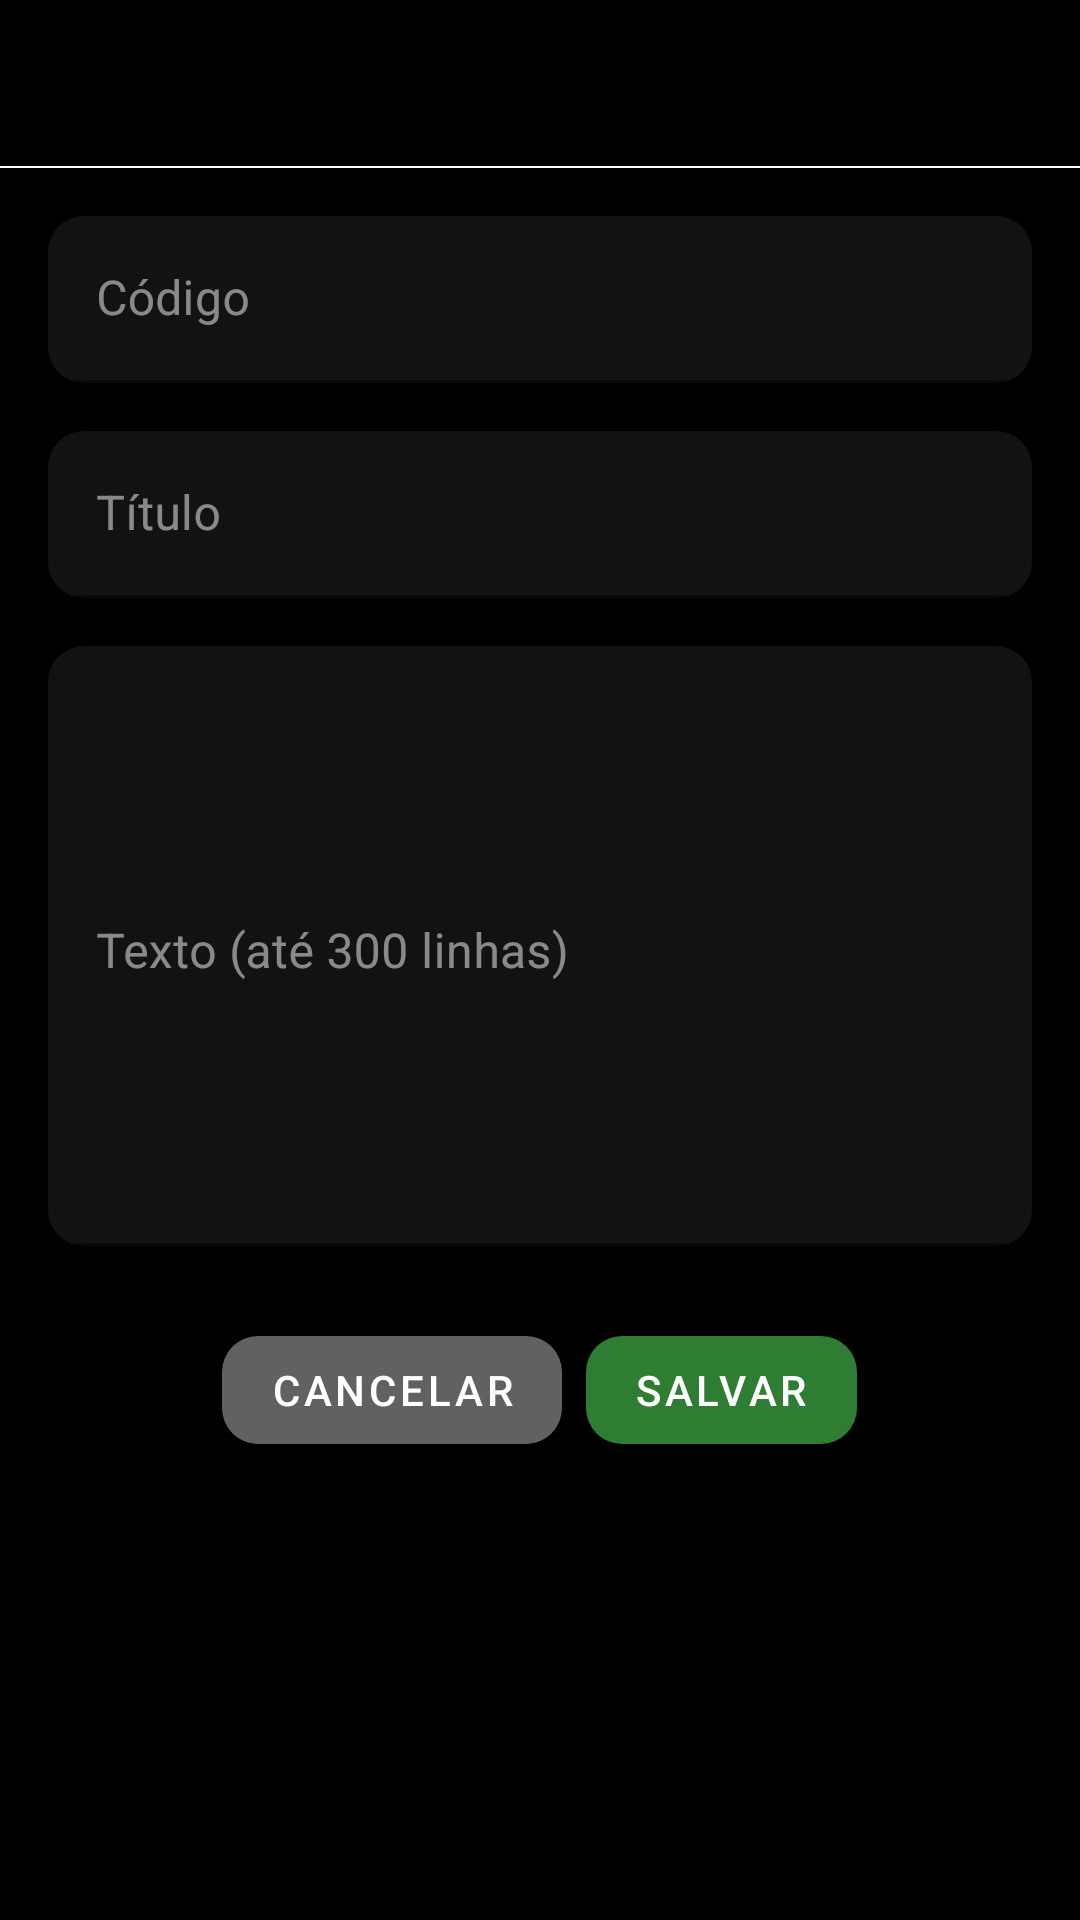

Produce the Android XML layout that renders to this screen, including the resource entries it uses.
<!-- AndroidManifest.xml: application theme Theme.App -->
<!-- res/layout/activity_formulario.xml -->
<?xml version="1.0" encoding="utf-8"?>
<androidx.coordinatorlayout.widget.CoordinatorLayout
    xmlns:android="http://schemas.android.com/apk/res/android"
    xmlns:app="http://schemas.android.com/apk/res-auto"
    android:layout_width="match_parent"
    android:layout_height="match_parent"
    android:background="@color/black">

    
    <com.google.android.material.appbar.AppBarLayout
        android:layout_width="match_parent"
        android:layout_height="wrap_content"
        android:background="@color/black">

        <com.google.android.material.appbar.MaterialToolbar
            android:id="@+id/toolbar"
            android:layout_width="match_parent"
            android:layout_height="?attr/actionBarSize"
            android:background="@drawable/toolbar_divider"
            app:titleTextColor="@color/white"/>
    </com.google.android.material.appbar.AppBarLayout>

    
    <ScrollView
        android:layout_width="match_parent"
        android:layout_height="match_parent"
        android:fillViewport="true"
        app:layout_behavior="@string/appbar_scrolling_view_behavior">

        <LinearLayout
            android:layout_width="match_parent"
            android:layout_height="wrap_content"
            android:orientation="vertical"
            android:padding="16dp">

            
            <com.google.android.material.textfield.TextInputLayout
                style="@style/TextInput.App"
                android:layout_width="match_parent"
                android:layout_height="wrap_content"
                android:hint="Código">

                <com.google.android.material.textfield.TextInputEditText
                    android:id="@+id/editCodigo"
                    android:layout_width="match_parent"
                    android:layout_height="wrap_content"
                    android:inputType="number"
                    android:maxLines="1"/>
            </com.google.android.material.textfield.TextInputLayout>

            
            <com.google.android.material.textfield.TextInputLayout
                style="@style/TextInput.App"
                android:layout_width="match_parent"
                android:layout_height="wrap_content"
                android:layout_marginTop="16dp"
                android:hint="Título">

                <com.google.android.material.textfield.TextInputEditText
                    android:id="@+id/editTitulo"
                    android:layout_width="match_parent"
                    android:layout_height="wrap_content"
                    android:maxLines="1"/>
            </com.google.android.material.textfield.TextInputLayout>

            
            <com.google.android.material.textfield.TextInputLayout
                style="@style/TextInput.App"
                android:layout_width="match_parent"
                android:layout_height="wrap_content"
                android:layout_marginTop="16dp"
                android:hint="Texto (até 300 linhas)">

                <com.google.android.material.textfield.TextInputEditText
                    android:id="@+id/editTexto"
                    android:layout_width="match_parent"
                    android:layout_height="wrap_content"
                    android:minHeight="200dp"
                    android:inputType="textMultiLine"
                    android:gravity="top|start"
                    android:scrollbars="vertical"/>
            </com.google.android.material.textfield.TextInputLayout>

            
            <LinearLayout
                android:layout_width="match_parent"
                android:layout_height="wrap_content"
                android:orientation="horizontal"
                android:layout_marginTop="24dp"
                android:gravity="center">

                <com.google.android.material.button.MaterialButton
                    android:id="@+id/btnExcluir"
                    style="@style/Button.App"
                    android:text="Excluir"
                    android:layout_marginEnd="8dp"
                    android:visibility="gone"
                    android:layout_width="wrap_content"
                    android:layout_height="wrap_content"
                    app:backgroundTint="@color/red"
                    android:textColor="@color/white"/>

                <com.google.android.material.button.MaterialButton
                    android:id="@+id/btnCancelar"
                    style="@style/Button.App"
                    android:text="Cancelar"
                    android:layout_width="wrap_content"
                    android:layout_height="wrap_content"
                    android:layout_marginEnd="8dp"
                    app:backgroundTint="@color/gray"
                    android:textColor="@color/white"/>

                <com.google.android.material.button.MaterialButton
                    android:id="@+id/btnSalvar"
                    style="@style/Button.App"
                    android:text="Salvar"
                    android:layout_width="wrap_content"
                    android:layout_height="wrap_content"
                    app:backgroundTint="@color/green"
                    android:textColor="@color/white"/>
            </LinearLayout>
        </LinearLayout>
    </ScrollView>
</androidx.coordinatorlayout.widget.CoordinatorLayout>
<!-- resources referenced by this layout -->
<resources>
  <color name="black">#000000</color>
  <color name="gray">#616161</color>
  <color name="green">#2E7D32</color>
  <color name="red">#C62828</color>
  <color name="white">#FFFFFF</color>
  <!-- drawable toolbar_divider (drawable) -->
  <layer-list xmlns:android="http://schemas.android.com/apk/res/android">
      <item>
          <shape>
              <solid android:color="@color/black"/>
          </shape>
      </item>
      <item android:gravity="bottom">
          <shape>
              <size android:height="0.5dp"/>
              <solid android:color="@color/white"/>
          </shape>
      </item>
  </layer-list>
  <style name="Button.App" parent="Widget.MaterialComponents.Button">
          <item name="android:textColor">@color/white</item>
          <item name="cornerRadius">12dp</item>
      </style>
  <style name="TextInput.App" parent="Widget.MaterialComponents.TextInputLayout.FilledBox">
          <item name="boxBackgroundColor">@color/black_soft</item>
          <item name="boxCornerRadiusTopStart">12dp</item>
          <item name="boxCornerRadiusTopEnd">12dp</item>
          <item name="boxCornerRadiusBottomStart">12dp</item>
          <item name="boxCornerRadiusBottomEnd">12dp</item>
          <item name="android:textColorHint">@color/white_soft</item>
          <item name="hintTextColor">@color/white_soft</item>
          <item name="boxStrokeColor">@color/white_soft</item>
      </style>
  <style name="Theme.App" parent="Theme.MaterialComponents.DayNight.NoActionBar">
          
          <item name="android:windowBackground">@color/black</item>
  
          
          <item name="android:textColorPrimary">@color/white</item>
          <item name="android:textColorSecondary">@color/white_soft</item>
  
          
          <item name="colorPrimary">@color/white</item>
          <item name="colorPrimaryVariant">@color/black</item>
          <item name="colorAccent">@color/white</item>
  
          
          <item name="android:statusBarColor">@color/black</item>
          <item name="android:navigationBarColor">@color/black</item>
          <item name="android:windowLightStatusBar">false</item>
  
          
          <item name="materialCardViewStyle">@style/Card.App</item>
          <item name="textInputStyle">@style/TextInput.App</item>
      </style>
  <color name="black_soft">#121212</color>
  <color name="white_soft">#80FFFFFF</color>
  <style name="Card.App" parent="Widget.MaterialComponents.CardView">
          <item name="cardBackgroundColor">@color/black_card</item>
          <item name="cardCornerRadius">12dp</item>
          <item name="strokeWidth">0.5dp</item>
          <item name="strokeColor">@color/white_soft</item>
          <item name="cardElevation">2dp</item>
      </style>
  <color name="black_card">#1E1E1E</color>
</resources>
